Run: headless pygame with SDL's dummy video driver; simulated clock (each Clock.tick advances the game by its frame time, no real sleeping); random seed 0; keys injected as events and as key.get_pressed() state; no mouse input.
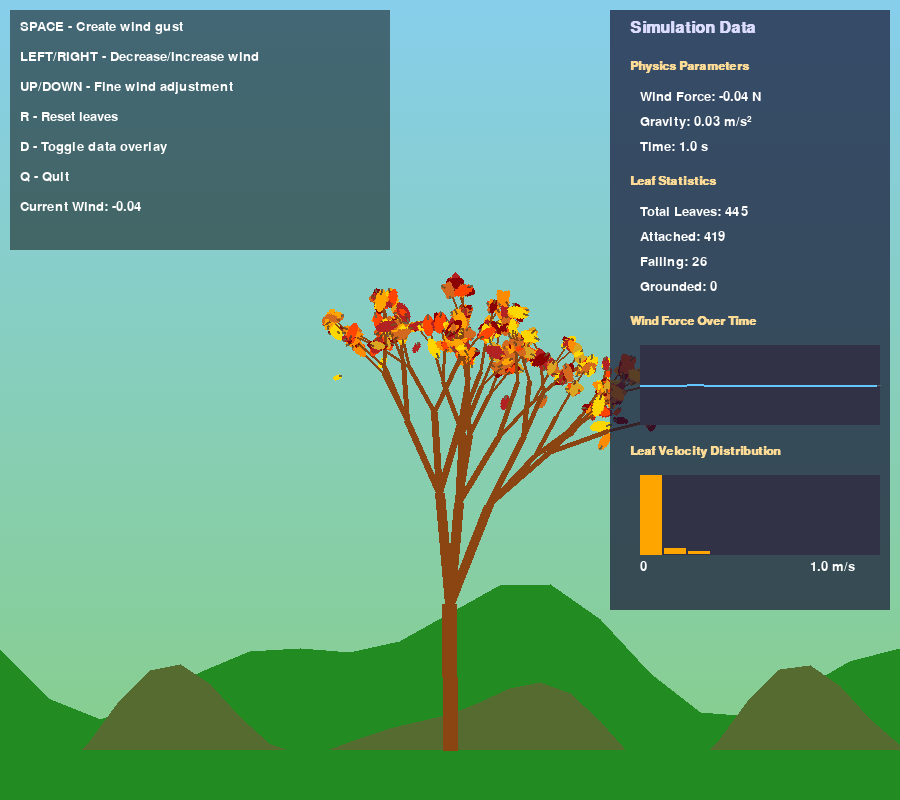
Frame 1 of 4 · flips 1–60 · no input
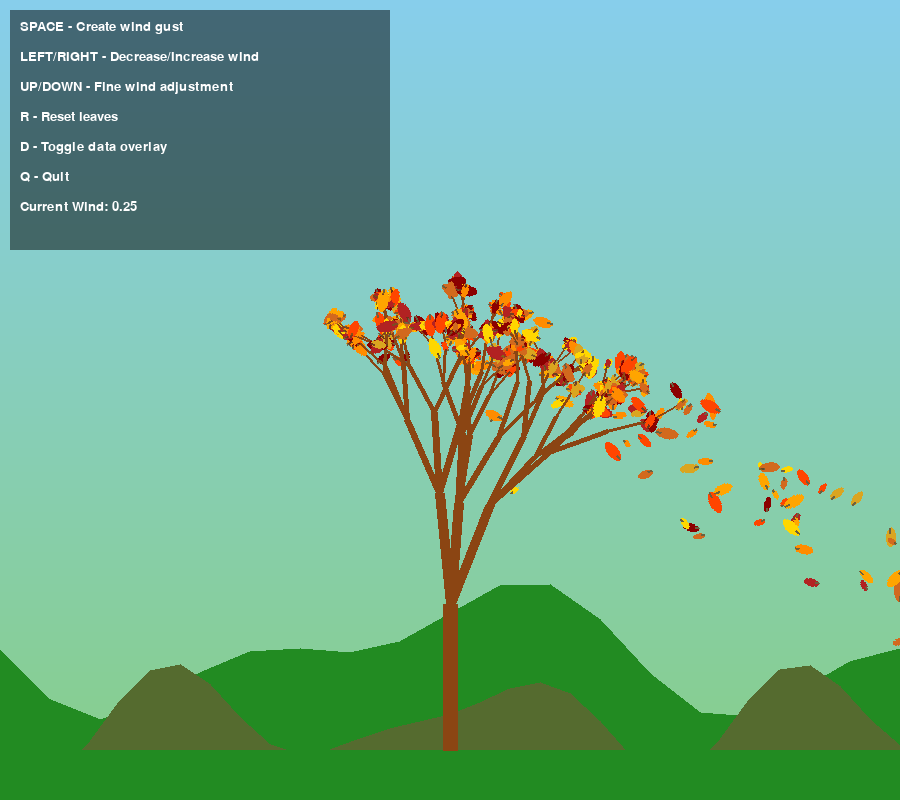
Frame 2 of 4 · flips 61–180 · tapped SPACE, RETURN · held RIGHT (→), D
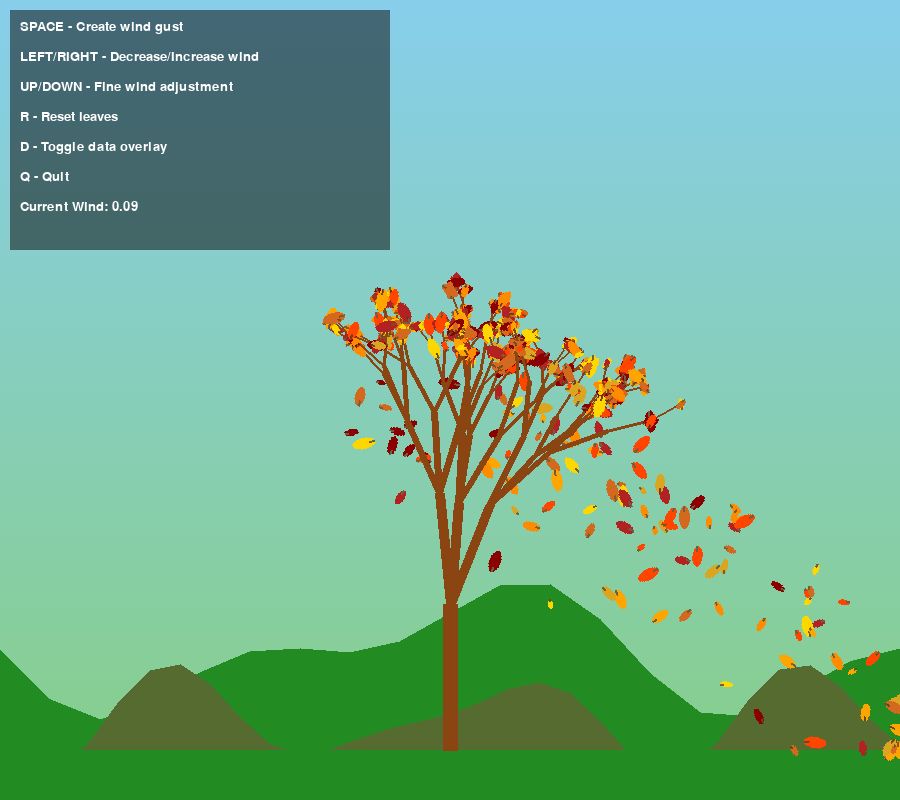
Frame 3 of 4 · flips 181–300 · held DOWN (↓), S
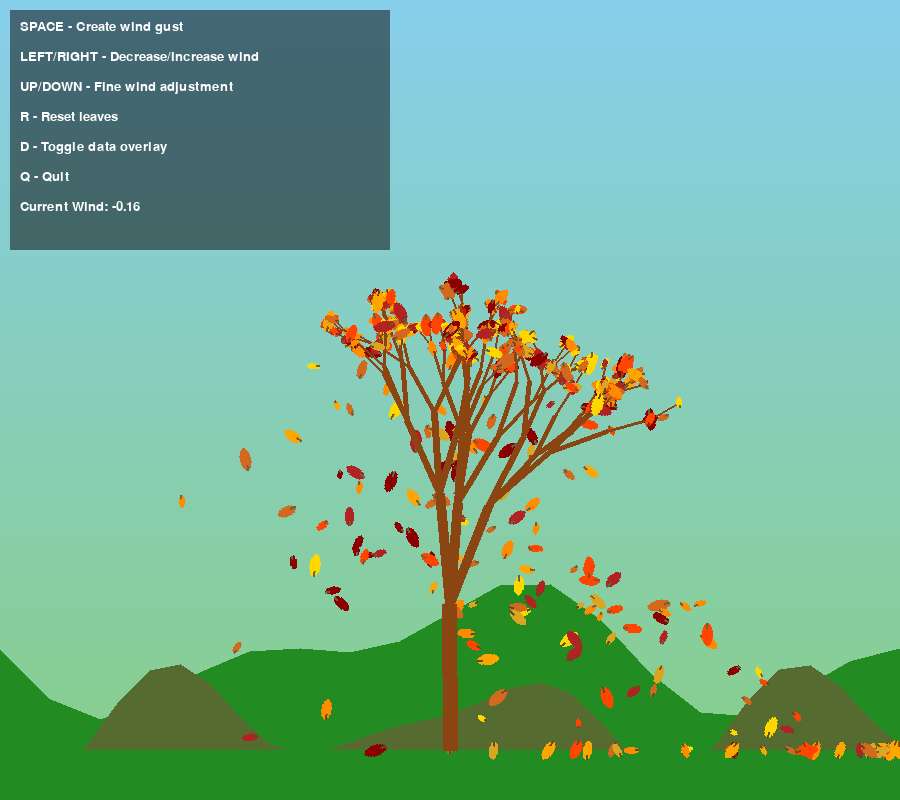
Frame 4 of 4 · flips 301–420 · held LEFT (←), A, UP (↑), W

The pygame program that drew these frames:

"""
Autumn Tree Simulation - A calming physics-based visualization

This simulation creates a peaceful autumn scene with a procedurally generated tree
and falling leaves that respond to physics and wind. The scene includes a gradient sky,
rolling hills, and organic tree branches with leaves that fall naturally.

Controls:
    SPACE - Create a wind gust
    R - Reset/regenerate leaves
    Q - Quit the simulation
"""

import pygame
import random
import math
import sys

# Initialize pygame
pygame.init()

# Window dimensions
WIDTH, HEIGHT = 900, 800
screen = pygame.display.set_mode((WIDTH, HEIGHT))
pygame.display.set_caption("Autumn Tree Simulation")

# Colors
WHITE = (255, 255, 255)
BROWN = (139, 69, 19)
DARK_BROWN = (101, 67, 33)
GREEN = (0, 128, 0)
ORANGE = (255, 165, 0)
YELLOW = (255, 255, 0)
RED = (255, 0, 0)
GOLD = (255, 215, 0)
SKY_BLUE = (135, 206, 235)
GRASS_GREEN = (34, 139, 34)

# Autumn color palette
LEAF_COLORS = [
    (255, 69, 0),    # Red-Orange
    (255, 140, 0),   # Dark Orange
    (255, 165, 0),   # Orange
    (255, 215, 0),   # Gold
    (218, 165, 32),  # Goldenrod
    (210, 105, 30),  # Chocolate
    (178, 34, 34),   # Firebrick
    (139, 0, 0),     # Dark Red
]

# Physics constants
GRAVITY = 0.03  # Reduced gravity for slower falling
WIND_DAMPING = 0.98
BOUNCE_DAMPING = 0.6
MAX_WIND = 1.5
WIND_STEP = 0.2  # Step size for manual wind control

class Leaf:
    """
    Represents a leaf that can attach to the tree and fall with physics
    
    Attributes:
        x, y: Position coordinates
        attached: Whether the leaf is attached to the tree
        vel_x, vel_y: Velocity components
        spin: Rotation speed
        angle: Current rotation angle
        color: RGB color of the leaf
        size: Size of the leaf
        flutter: Random flutter factor for more natural movement
    """
    def __init__(self, x, y, attached=True):
        self.x = x
        self.y = y
        self.attached = attached
        self.vel_x = random.uniform(-0.3, 0.3)
        self.vel_y = random.uniform(-0.1, 0.1)
        self.spin = random.uniform(-1, 1)  # Slower rotation
        self.angle = random.uniform(0, 360)
        self.color = random.choice(LEAF_COLORS)
        self.size = random.uniform(5, 12)
        self.flutter = random.uniform(0.8, 1.2)
        self.detach_probability = random.uniform(0.0005, 0.002)  # Reduced chance to fall
        self.grounded = False
        # Add air resistance factor (higher = more resistance)
        self.air_resistance = random.uniform(0.92, 0.98)
    
    def update(self, wind_force):
        """
        Update leaf position and physics
        
        Args:
            wind_force: Current wind force affecting the leaf
        """
        if self.attached:
            # Random chance for leaf to detach
            if random.random() < self.detach_probability:
                self.attached = False
                self.vel_x = wind_force * random.uniform(0.5, 1.5)
        else:
            if not self.grounded:
                # Apply physics only if not grounded
                # Horizontal movement affected by wind
                self.vel_x += wind_force * self.flutter * 0.1
                # Apply gravity
                self.vel_y += GRAVITY
                
                # Simulate sideways flutter motion (left-right oscillation as they fall)
                self.vel_x += math.sin(pygame.time.get_ticks() * 0.001 * self.flutter) * 0.01
                
                # Add some randomness to simulate natural air currents
                random_flutter = random.uniform(-0.03, 0.03) * self.flutter
                self.vel_x += random_flutter
                self.vel_y += random_flutter * 0.3  # Less vertical randomness
                
                # Apply air resistance (terminal velocity)
                # Higher values for self.air_resistance mean more floating/drifting
                self.vel_x *= self.air_resistance
                self.vel_y *= self.air_resistance
                
                # Limit maximum falling speed for a more gentle descent
                max_fall_speed = 1.0
                if self.vel_y > max_fall_speed:
                    self.vel_y = max_fall_speed
                
                # Update position
                self.x += self.vel_x
                self.y += self.vel_y
                
                # Update rotation - slower, more gentle rotation
                self.angle += self.spin * (abs(wind_force) * 0.5 + 0.5)  # Wind affects rotation
                
                # Check for ground collision
                if self.y > HEIGHT - 50:
                    # Bounce with damping
                    self.y = HEIGHT - 50
                    self.vel_y = -self.vel_y * BOUNCE_DAMPING
                    
                    # Sometimes leaves come to rest
                    if abs(self.vel_y) < 0.3 and random.random() < 0.3:
                        self.grounded = True
                        self.vel_x = 0
                        self.vel_y = 0
                        self.spin = 0
                
                # Check for screen edges with gentle bounce
                if self.x < 0:
                    self.x = 0
                    self.vel_x = -self.vel_x * 0.5
                elif self.x > WIDTH:
                    self.x = WIDTH
                    self.vel_x = -self.vel_x * 0.5
    
    def draw(self, screen):
        """
        Draw the leaf on the screen
        
        Args:
            screen: Pygame screen surface to draw on
        """
        # Create a leaf shape using a transparent surface
        leaf_surface = pygame.Surface((self.size * 2, self.size), pygame.SRCALPHA)
        
        # Draw the leaf as an ellipse with a slight point at one end
        pygame.draw.ellipse(leaf_surface, self.color, (0, 0, self.size * 2, self.size))
        
        # Add a simple stem on the outside at one of the pointy ends
        stem_color = (DARK_BROWN[0], DARK_BROWN[1], DARK_BROWN[2], 200)
        # Draw stem at the left pointy end, extending outward
        pygame.draw.line(leaf_surface, stem_color, 
                         (self.size/2, self.size/2), (-self.size, self.size/2), 2)
        
        # Rotate and position
        rotated_leaf = pygame.transform.rotate(leaf_surface, self.angle)
        rect = rotated_leaf.get_rect(center=(self.x, self.y))
        screen.blit(rotated_leaf, rect)

class Branch:
    """
    Represents a branch of the tree with position and direction
    
    Attributes:
        start_pos: Starting position (x, y)
        end_pos: Ending position (x, y)
        thickness: Branch thickness
        angle: Branch angle in radians
        length: Branch length
        children: List of child branches
        leaves: List of leaves attached to this branch
    """
    def __init__(self, start_pos, angle, length, thickness):
        self.start_pos = start_pos
        self.angle = angle
        self.length = length
        self.thickness = thickness
        
        # Calculate end position
        end_x = start_pos[0] + math.cos(angle) * length
        end_y = start_pos[1] + math.sin(angle) * length
        self.end_pos = (end_x, end_y)
        
        self.children = []
        self.leaves = []
        self.original_end = self.end_pos  # Store original position for swaying
        self.sway_offset = 0
        self.sway_speed = random.uniform(0.02, 0.04)
    
    def generate_children(self, depth, branch_angle_var=0.3, length_factor=0.7):
        """
        Recursively generate child branches
        
        Args:
            depth: Current recursion depth
            branch_angle_var: Variation in branch angles
            length_factor: Factor to reduce length for child branches
        """
        if depth <= 0:
            return
        
        # Number of branches increases with depth to create denser foliage at the ends
        num_branches = random.randint(2, 3) if depth > 2 else random.randint(1, 2)
        
        for i in range(num_branches):
            # Calculate new angle with variation
            angle_offset = random.uniform(-branch_angle_var, branch_angle_var)
            if i == 0:
                new_angle = self.angle + angle_offset - 0.2  # Tend left
            else:
                new_angle = self.angle + angle_offset + 0.2  # Tend right
            
            # Calculate new length with some variation
            new_length = self.length * length_factor * random.uniform(0.9, 1.1)
            
            # Calculate new thickness (decrease as we go deeper)
            new_thickness = max(1, self.thickness * 0.7)
            
            # Create new branch
            new_branch = Branch(self.end_pos, new_angle, new_length, new_thickness)
            self.children.append(new_branch)
            
            # Generate children for this branch
            new_branch.generate_children(depth - 1, branch_angle_var, length_factor)
            
            # Add leaves to end branches
            if depth <= 2:
                num_leaves = random.randint(3, 7)
                for _ in range(num_leaves):
                    leaf_x = new_branch.end_pos[0] + random.uniform(-10, 10)
                    leaf_y = new_branch.end_pos[1] + random.uniform(-10, 10)
                    new_branch.leaves.append(Leaf(leaf_x, leaf_y))
    
    def update_sway(self, time, wind_force):
        """
        Update the swaying motion of branches
        
        Args:
            time: Current time for oscillation
            wind_force: Current wind force affecting sway
        """
        # Sway amount depends on thickness (thinner branches sway more)
        sway_amount = (5 / self.thickness) * wind_force * 10
        
        # Calculate sway offset using sine function
        self.sway_offset = math.sin(time * self.sway_speed) * sway_amount
        
        # Apply sway to end position
        sway_angle = self.angle + math.pi/2  # Perpendicular to branch direction
        self.end_pos = (
            self.original_end[0] + math.cos(sway_angle) * self.sway_offset,
            self.original_end[1] + math.sin(sway_angle) * self.sway_offset
        )
        
        # Update children
        for child in self.children:
            child.start_pos = self.end_pos
            child.update_sway(time, wind_force * 1.2)  # Wind increases effect higher in tree
        
        # Update leaves
        for leaf in self.leaves:
            if leaf.attached:
                leaf_sway_x = math.cos(sway_angle) * self.sway_offset * 1.2
                leaf_sway_y = math.sin(sway_angle) * self.sway_offset * 1.2
                leaf.x = self.end_pos[0] + random.uniform(-1, 1) * (wind_force / MAX_WIND) + leaf_sway_x
                leaf.y = self.end_pos[1] + random.uniform(-1, 1) * (wind_force / MAX_WIND) + leaf_sway_y
    
    def draw(self, screen):
        """
        Draw the branch and its children
        
        Args:
            screen: Pygame screen surface to draw on
        """
        # Draw this branch
        pygame.draw.line(screen, BROWN, self.start_pos, self.end_pos, int(self.thickness))
        
        # Draw children
        for child in self.children:
            child.draw(screen)
        
        # Draw attached leaves
        for leaf in self.leaves:
            if leaf.attached:
                leaf.draw(screen)

class Tree:
    """
    Represents the entire tree with trunk, branches and leaves
    
    Attributes:
        x, y: Position of the tree base
        branches: List of all branches
        fallen_leaves: List of leaves that have fallen
    """
    def __init__(self, x, y):
        self.x = x
        self.y = y
        self.branches = []
        self.fallen_leaves = []
        self.time = 0
        
        # Create the trunk
        trunk_length = random.uniform(120, 150)
        trunk_thickness = random.uniform(12, 16)
        trunk = Branch((x, y), -math.pi/2, trunk_length, trunk_thickness)  # Straight up
        self.branches.append(trunk)
        
        # Generate branches
        trunk.generate_children(5)  # 5 levels of branching
        
        # Get all leaves for easy access
        self.collect_all_leaves()
    
    def collect_all_leaves(self):
        """Collect references to all leaves from all branches"""
        self.all_leaves = []
        
        def collect_from_branch(branch):
            for leaf in branch.leaves:
                self.all_leaves.append(leaf)
            for child in branch.children:
                collect_from_branch(child)
        
        for branch in self.branches:
            collect_from_branch(branch)
    
    def update(self, wind_force):
        """
        Update tree state including branches and leaves
        
        Args:
            wind_force: Current wind force affecting the tree
        """
        self.time += 0.01
        
        # Update branch sway
        for branch in self.branches:
            branch.update_sway(self.time, wind_force)
        
        # Update all leaves
        for leaf in self.all_leaves:
            leaf.update(wind_force)
            
            # Move detached leaves to fallen_leaves list
            if not leaf.attached and leaf not in self.fallen_leaves:
                self.fallen_leaves.append(leaf)
        
        # Update fallen leaves
        for leaf in self.fallen_leaves:
            leaf.update(wind_force)
    
    def draw(self, screen):
        """
        Draw the entire tree including branches and leaves
        
        Args:
            screen: Pygame screen surface to draw on
        """
        # Draw fallen leaves first (on the ground)
        for leaf in self.fallen_leaves:
            if not leaf.attached:
                leaf.draw(screen)
        
        # Draw branches (which also draws attached leaves)
        for branch in self.branches:
            branch.draw(screen)

def draw_background(screen):
    """
    Draw the background with sky gradient and hills
    
    Args:
        screen: Pygame screen surface to draw on
    """
    # Sky gradient
    for y in range(HEIGHT):
        # Create gradient from light blue to darker blue
        blue_val = max(80, 235 - int((y / HEIGHT) * 100))
        color = (135, 206, blue_val)
        pygame.draw.line(screen, color, (0, y), (WIDTH, y))
    
    # Draw hills in background
    hill_color1 = (34, 139, 34)  # Forest green
    hill_color2 = (85, 107, 47)  # Dark olive green
    
    # First hill
    points = [(0, HEIGHT)]
    for x in range(0, WIDTH + 50, 50):
        y_offset = math.sin(x * 0.01) * 50 + math.sin(x * 0.02) * 30
        points.append((x, HEIGHT - 150 + y_offset))
    points.append((WIDTH, HEIGHT))
    pygame.draw.polygon(screen, hill_color1, points)
    
    # Second hill (closer)
    points = [(0, HEIGHT)]
    for x in range(0, WIDTH + 30, 30):
        y_offset = math.sin(x * 0.02 + 1) * 40 + math.sin(x * 0.03) * 20
        points.append((x, HEIGHT - 80 + y_offset))
    points.append((WIDTH, HEIGHT))
    pygame.draw.polygon(screen, hill_color2, points)
    
    # Ground
    pygame.draw.rect(screen, GRASS_GREEN, (0, HEIGHT - 50, WIDTH, 50))

def draw_instructions(screen, font, wind_force, tree):
    """
    Draw instruction text overlay and data visualization
    
    Args:
        screen: Pygame screen surface to draw on
        font: Pygame font object for rendering text
        wind_force: Current wind force value
        tree: Tree object to get stats from
    """
    instructions = [
        "SPACE - Create wind gust",
        "LEFT/RIGHT - Decrease/Increase wind",
        "UP/DOWN - Fine wind adjustment",
        "R - Reset leaves",
        "D - Toggle data overlay",
        "Q - Quit"
    ]
    
    # Calculate needed height for background (instruction lines + wind display line)
    lines_count = len(instructions) + 1  # +1 for the wind display
    panel_height = 30 + (lines_count * 30)  # 30px top padding + height for each line
    
    # Draw semi-transparent background for text
    info_surface = pygame.Surface((380, panel_height), pygame.SRCALPHA)
    info_surface.fill((0, 0, 0, 128))
    screen.blit(info_surface, (10, 10))
    
    # Draw text
    for i, text in enumerate(instructions):
        text_surface = font.render(text, True, WHITE)
        screen.blit(text_surface, (20, 20 + i * 30))
    
    # Draw current wind force indicator
    wind_text = font.render(f"Current Wind: {wind_force:.2f}", True, 
                          (255, 255, 100) if abs(wind_force) > 0.5 else WHITE)
    screen.blit(wind_text, (20, 20 + len(instructions) * 30))

def draw_data_overlay(screen, font, wind_force, tree, time):
    """
    Draw real-time physics data overlays
    
    Args:
        screen: Pygame screen surface to draw on
        font: Pygame font object for rendering text
        wind_force: Current wind force value
        tree: Tree object to get stats from
        time: Current simulation time
    """
    # Data panel background
    panel_width = 280
    panel_height = 600
    data_surface = pygame.Surface((panel_width, panel_height), pygame.SRCALPHA)
    data_surface.fill((20, 20, 50, 180))  # Dark blue, semi-transparent
    screen.blit(data_surface, (WIDTH - panel_width - 10, 10))
    
    # Title
    title_font = pygame.font.SysFont('Arial', 24, bold=True)
    title = title_font.render("Simulation Data", True, (220, 220, 255))
    screen.blit(title, (WIDTH - panel_width + 10, 20))
    
    # Data sections
    y_pos = 60
    section_spacing = 25
    
    # Physics data
    draw_section_title(screen, font, "Physics Parameters", WIDTH - panel_width + 10, y_pos)
    y_pos += 30
    
    physics_data = [
        f"Wind Force: {wind_force:.2f} N",
        f"Gravity: {GRAVITY:.2f} m/s²",
        f"Time: {time:.1f} s",
    ]
    
    for item in physics_data:
        text = font.render(item, True, WHITE)
        screen.blit(text, (WIDTH - panel_width + 20, y_pos))
        y_pos += section_spacing
    
    y_pos += 10
    
    # Leaf statistics
    draw_section_title(screen, font, "Leaf Statistics", WIDTH - panel_width + 10, y_pos)
    y_pos += 30
    
    # Count leaves
    attached_leaves = sum(1 for leaf in tree.all_leaves if leaf.attached)
    falling_leaves = len(tree.fallen_leaves)
    grounded_leaves = sum(1 for leaf in tree.fallen_leaves if leaf.grounded)
    
    leaf_data = [
        f"Total Leaves: {len(tree.all_leaves)}",
        f"Attached: {attached_leaves}",
        f"Falling: {falling_leaves - grounded_leaves}",
        f"Grounded: {grounded_leaves}"
    ]
    
    for item in leaf_data:
        text = font.render(item, True, WHITE)
        screen.blit(text, (WIDTH - panel_width + 20, y_pos))
        y_pos += section_spacing
    
    y_pos += 10
    
    # Wind graph
    draw_section_title(screen, font, "Wind Force Over Time", WIDTH - panel_width + 10, y_pos)
    y_pos += 30
    
    # Wind history graph
    graph_width = panel_width - 40
    graph_height = 80
    pygame.draw.rect(screen, (50, 50, 70), (WIDTH - panel_width + 20, y_pos, graph_width, graph_height))
    
    # Draw zero line
    zero_y = y_pos + graph_height // 2
    pygame.draw.line(screen, (100, 100, 100), 
                     (WIDTH - panel_width + 20, zero_y), 
                     (WIDTH - panel_width + 20 + graph_width, zero_y), 1)
    
    # Get wind data from global history
    if hasattr(draw_data_overlay, 'wind_history'):
        draw_data_overlay.wind_history.append(wind_force)
        # Keep only the most recent points
        if len(draw_data_overlay.wind_history) > graph_width:
            draw_data_overlay.wind_history.pop(0)
    else:
        draw_data_overlay.wind_history = [0] * 10  # Initialize with zeros
        draw_data_overlay.wind_history.append(wind_force)
    
    # Draw the wind graph
    max_wind = MAX_WIND * 1.2  # Allow some extra room
    points = []
    for i, w in enumerate(draw_data_overlay.wind_history):
        x = WIDTH - panel_width + 20 + i * (graph_width / len(draw_data_overlay.wind_history))
        y = zero_y - (w / max_wind) * (graph_height // 2)
        points.append((x, y))
    
    if len(points) > 1:
        pygame.draw.lines(screen, (100, 200, 255), False, points, 2)
    
    y_pos += graph_height + 20
    
    # Leaf velocity histogram
    draw_section_title(screen, font, "Leaf Velocity Distribution", WIDTH - panel_width + 10, y_pos)
    y_pos += 30
    
    # Create velocity buckets
    hist_width = panel_width - 40
    hist_height = 80
    pygame.draw.rect(screen, (50, 50, 70), (WIDTH - panel_width + 20, y_pos, hist_width, hist_height))
    
    # Get velocity data for falling leaves
    falling_velocities = [abs(leaf.vel_x) for leaf in tree.fallen_leaves 
                        if not leaf.grounded and not leaf.attached]
    
    # Create histogram buckets
    if falling_velocities:
        max_vel = max(max(falling_velocities), 1)
        buckets = [0] * 10
        
        for vel in falling_velocities:
            bucket_idx = min(int((vel / max_vel) * 9), 9)
            buckets[bucket_idx] += 1
        
        # Normalize buckets
        if max(buckets) > 0:
            buckets = [b / max(buckets) * hist_height for b in buckets]
            
            # Draw the histogram bars
            bar_width = hist_width / len(buckets)
            for i, height in enumerate(buckets):
                bar_x = WIDTH - panel_width + 20 + i * bar_width
                bar_y = y_pos + hist_height - height
                pygame.draw.rect(screen, (255, 165, 0), 
                                (bar_x, bar_y, bar_width - 2, height))
    
    # Draw x-axis labels
    min_label = font.render("0", True, WHITE)
    max_label = font.render(f"{max_vel:.1f} m/s", True, WHITE) if falling_velocities else font.render("5.0 m/s", True, WHITE)
    screen.blit(min_label, (WIDTH - panel_width + 20, y_pos + hist_height + 5))
    screen.blit(max_label, (WIDTH - panel_width + 20 + hist_width - 70, y_pos + hist_height + 5))

def draw_section_title(screen, font, title, x, y):
    """Helper function to draw section titles with consistent styling"""
    section_font = pygame.font.SysFont('Arial', 18, bold=True)
    title_text = section_font.render(title, True, (255, 220, 150))
    screen.blit(title_text, (x, y))

def main():
    """Main function to run the simulation"""
    # Setup
    clock = pygame.time.Clock()
    font = pygame.font.SysFont('Arial', 20)
    
    # Create tree in middle bottom of screen
    tree = Tree(WIDTH // 2, HEIGHT - 50)
    
    # Wind variables
    wind_force = 0
    target_wind = 0
    
    # Manual wind control
    manual_wind_control = False
    
    # Simulation time
    simulation_time = 0
    
    # Data overlay toggle
    show_data = True
    
    # Main loop
    running = True
    while running:
        # Event handling
        for event in pygame.event.get():
            if event.type == pygame.QUIT:
                running = False
            elif event.type == pygame.KEYDOWN:
                if event.key == pygame.K_SPACE:
                    # Create wind gust (random direction)
                    direction = 1 if random.random() > 0.5 else -1
                    target_wind = direction * random.uniform(0.5, MAX_WIND)
                    manual_wind_control = False
                elif event.key == pygame.K_RIGHT:
                    # Increase wind (right direction)
                    target_wind += WIND_STEP
                    manual_wind_control = True
                elif event.key == pygame.K_LEFT:
                    # Decrease wind (left direction)
                    target_wind -= WIND_STEP
                    manual_wind_control = True
                elif event.key == pygame.K_UP:
                    # Fine increase of wind (current direction)
                    if target_wind > 0:
                        target_wind += WIND_STEP * 0.25
                    else:
                        target_wind -= WIND_STEP * 0.25
                    manual_wind_control = True
                elif event.key == pygame.K_DOWN:
                    # Fine decrease of wind (current direction)
                    if target_wind > 0:
                        target_wind -= WIND_STEP * 0.25
                    else:
                        target_wind += WIND_STEP * 0.25
                    manual_wind_control = True
                elif event.key == pygame.K_r:
                    # Reset tree
                    tree = Tree(WIDTH // 2, HEIGHT - 50)
                    target_wind = 0
                    manual_wind_control = False
                elif event.key == pygame.K_q:
                    running = False
                elif event.key == pygame.K_d:
                    # Toggle data overlay
                    show_data = not show_data
        
        # Limit wind to maximum
        target_wind = max(min(target_wind, MAX_WIND), -MAX_WIND)
        
        # Update wind (gradually approach target wind)
        wind_force = wind_force * 0.95 + target_wind * 0.05
        
        # Wind gradually dies down if not in manual control
        if not manual_wind_control:
            target_wind *= 0.99
            
            # Add some natural wind variation
            target_wind += random.uniform(-0.01, 0.01)
        
        # Update tree and leaves
        tree.update(wind_force)
        
        # Update simulation time
        simulation_time += 1/60  # Assuming 60 FPS
        
        # Drawing
        draw_background(screen)
        tree.draw(screen)
        draw_instructions(screen, font, wind_force, tree)
        
        # Draw data overlay if enabled
        if show_data:
            draw_data_overlay(screen, font, wind_force, tree, simulation_time)
        
        # Update display
        pygame.display.update()
        clock.tick(60)
    
    # Clean up
    pygame.quit()
    sys.exit()

if __name__ == "__main__":
    main()
